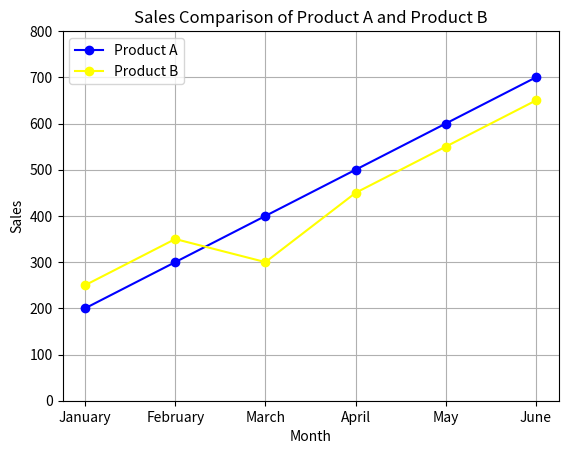

The matplotlib source for this figure:
#Jason Li
#Oct 10 2025

#Project two

#Making plots

from matplotlib import pyplot

#data input
months = ['January', 'February', 'March', 'April', 'May', 'June']                  #months for plot
productA = [200, 300, 400, 500, 600, 700]                                          #data we obtained from the document
productB = [250, 350, 300, 450, 550, 650]

#plotting the graph
pyplot.plot(months, productA, color = "#0000FF", linestyle = "-", marker = "o")  #first array is x, second is y
pyplot.plot(months, productB, color = "#FFFF00", linestyle = "-", marker = "o")  

#rest of the stuff to include 
pyplot.title("Sales Comparison of Product A and Product B")     
pyplot.xlabel("Month")
pyplot.ylabel("Sales")
pyplot.ylim(0, 800)
pyplot.grid("on")
pyplot.legend(["Product A", "Product B"])

pyplot.show()
